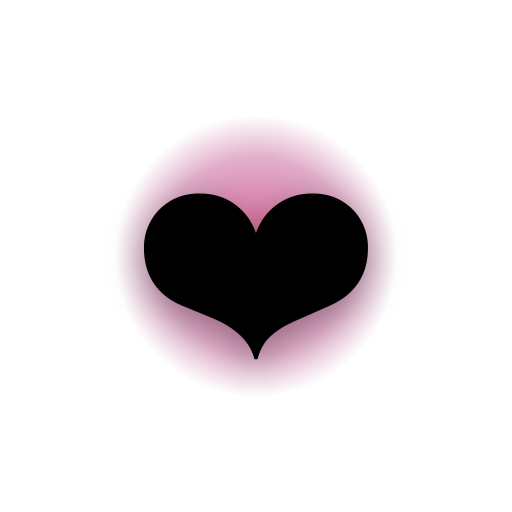
t = 0.00 s
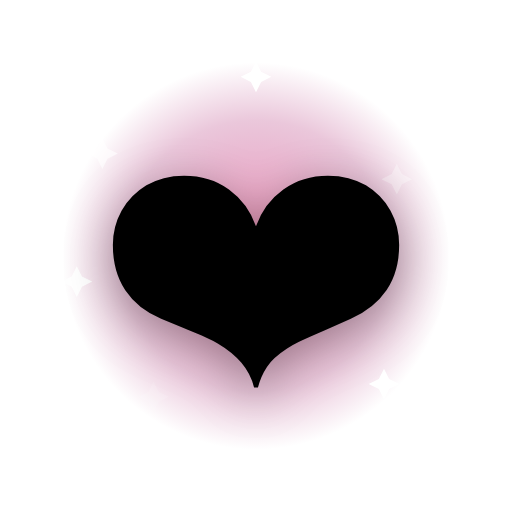
t = 0.55 s
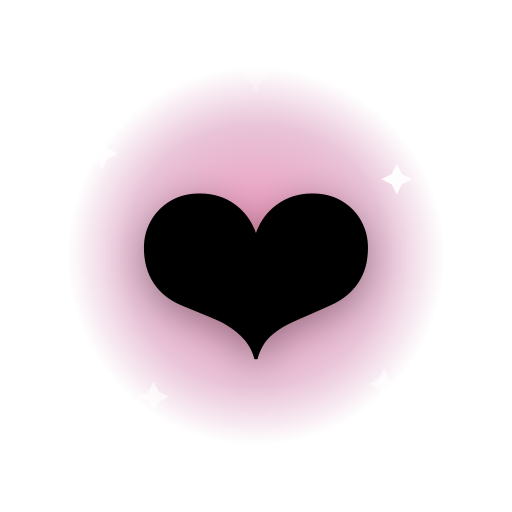
t = 1.10 s
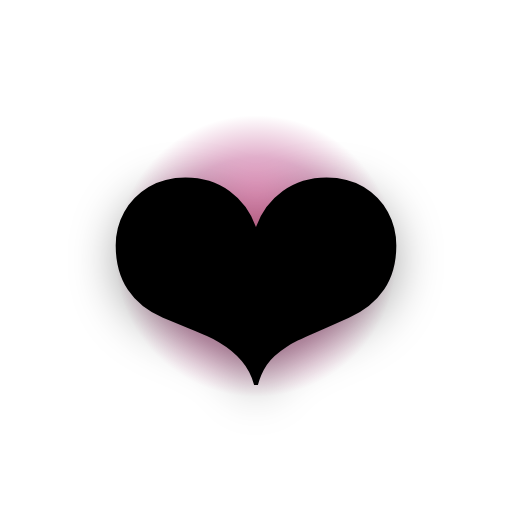
t = 1.60 s
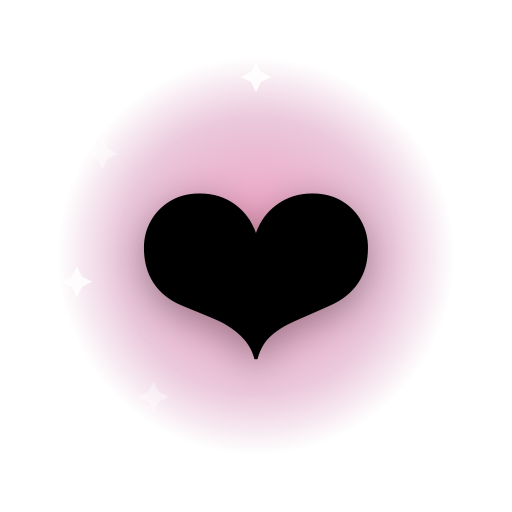
t = 2.20 s
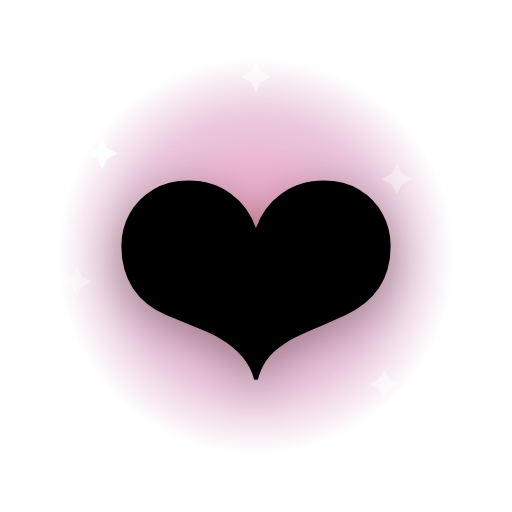
t = 2.60 s

The animated SVG that drew these frames (rendered in a browser with its animation timeline set to each time). Animation: 9 SMIL elements (animate=8,animateTransform=1); one cycle of 3.20 s, repeats indefinitely.

<svg xmlns="http://www.w3.org/2000/svg" viewBox="0 0 200 200">
  <defs>
    <radialGradient id="halo" cx="50%" cy="50%" r="50%">
      <stop offset="0%" stop-color="#ff4d8f" stop-opacity="0.85"/>
      <stop offset="70%" stop-color="#a1005a" stop-opacity="0.35"/>
      <stop offset="100%" stop-color="#a1005a" stop-opacity="0"/>
    </radialGradient>
  </defs>
  <g transform="translate(100 100)">
    <circle r="80" fill="url(#halo)">
      <animate attributeName="r" values="55;85;55" dur="1.6s" repeatCount="indefinite"/>
      <animate attributeName="opacity" values="0.9;0.5;0.9" dur="1.6s" repeatCount="indefinite"/>
    </circle>
    <g transform="translate(-60 -40)"><path d="M0 -6 L2 -2 L6 0 L2 2 L0 6 L-2 2 L-6 0 L-2 -2 Z" fill="#fff"><animate attributeName="opacity" values="0;1;0" dur="1.8s" begin="0.0s" repeatCount="indefinite"/></path></g>
    <g transform="translate(55 -30)"><path d="M0 -6 L2 -2 L6 0 L2 2 L0 6 L-2 2 L-6 0 L-2 -2 Z" fill="#fff"><animate attributeName="opacity" values="0;1;0" dur="2.0s" begin="0.2s" repeatCount="indefinite"/></path></g>
    <g transform="translate(-40 55)"><path d="M0 -6 L2 -2 L6 0 L2 2 L0 6 L-2 2 L-6 0 L-2 -2 Z" fill="#fff"><animate attributeName="opacity" values="0;1;0" dur="2.2s" begin="0.4s" repeatCount="indefinite"/></path></g>
    <g transform="translate(50 50)"><path d="M0 -6 L2 -2 L6 0 L2 2 L0 6 L-2 2 L-6 0 L-2 -2 Z" fill="#fff"><animate attributeName="opacity" values="0;1;0" dur="1.6s" begin="0.6s" repeatCount="indefinite"/></path></g>
    <g transform="translate(0 -70)"><path d="M0 -6 L2 -2 L6 0 L2 2 L0 6 L-2 2 L-6 0 L-2 -2 Z" fill="#fff"><animate attributeName="opacity" values="0;1;0" dur="2.4s" begin="0.8s" repeatCount="indefinite"/></path></g>
    <g transform="translate(-70 10)"><path d="M0 -6 L2 -2 L6 0 L2 2 L0 6 L-2 2 L-6 0 L-2 -2 Z" fill="#fff"><animate attributeName="opacity" values="0;1;0" dur="2.0s" begin="1.0s" repeatCount="indefinite"/></path></g>
    <g>
      <animateTransform attributeName="transform" type="scale" values="0.9;1.15;0.9" dur="1.1s" repeatCount="indefinite" additive="sum"/>
      <text x="0" y="0" text-anchor="middle" dominant-baseline="central"
            font-size="110" font-family="'Apple Color Emoji','Segoe UI Emoji','Noto Color Emoji',sans-serif"
            style="filter: drop-shadow(0 4px 8px rgba(0,0,0,0.35));">❤️</text>
    </g>
  </g>
</svg>
